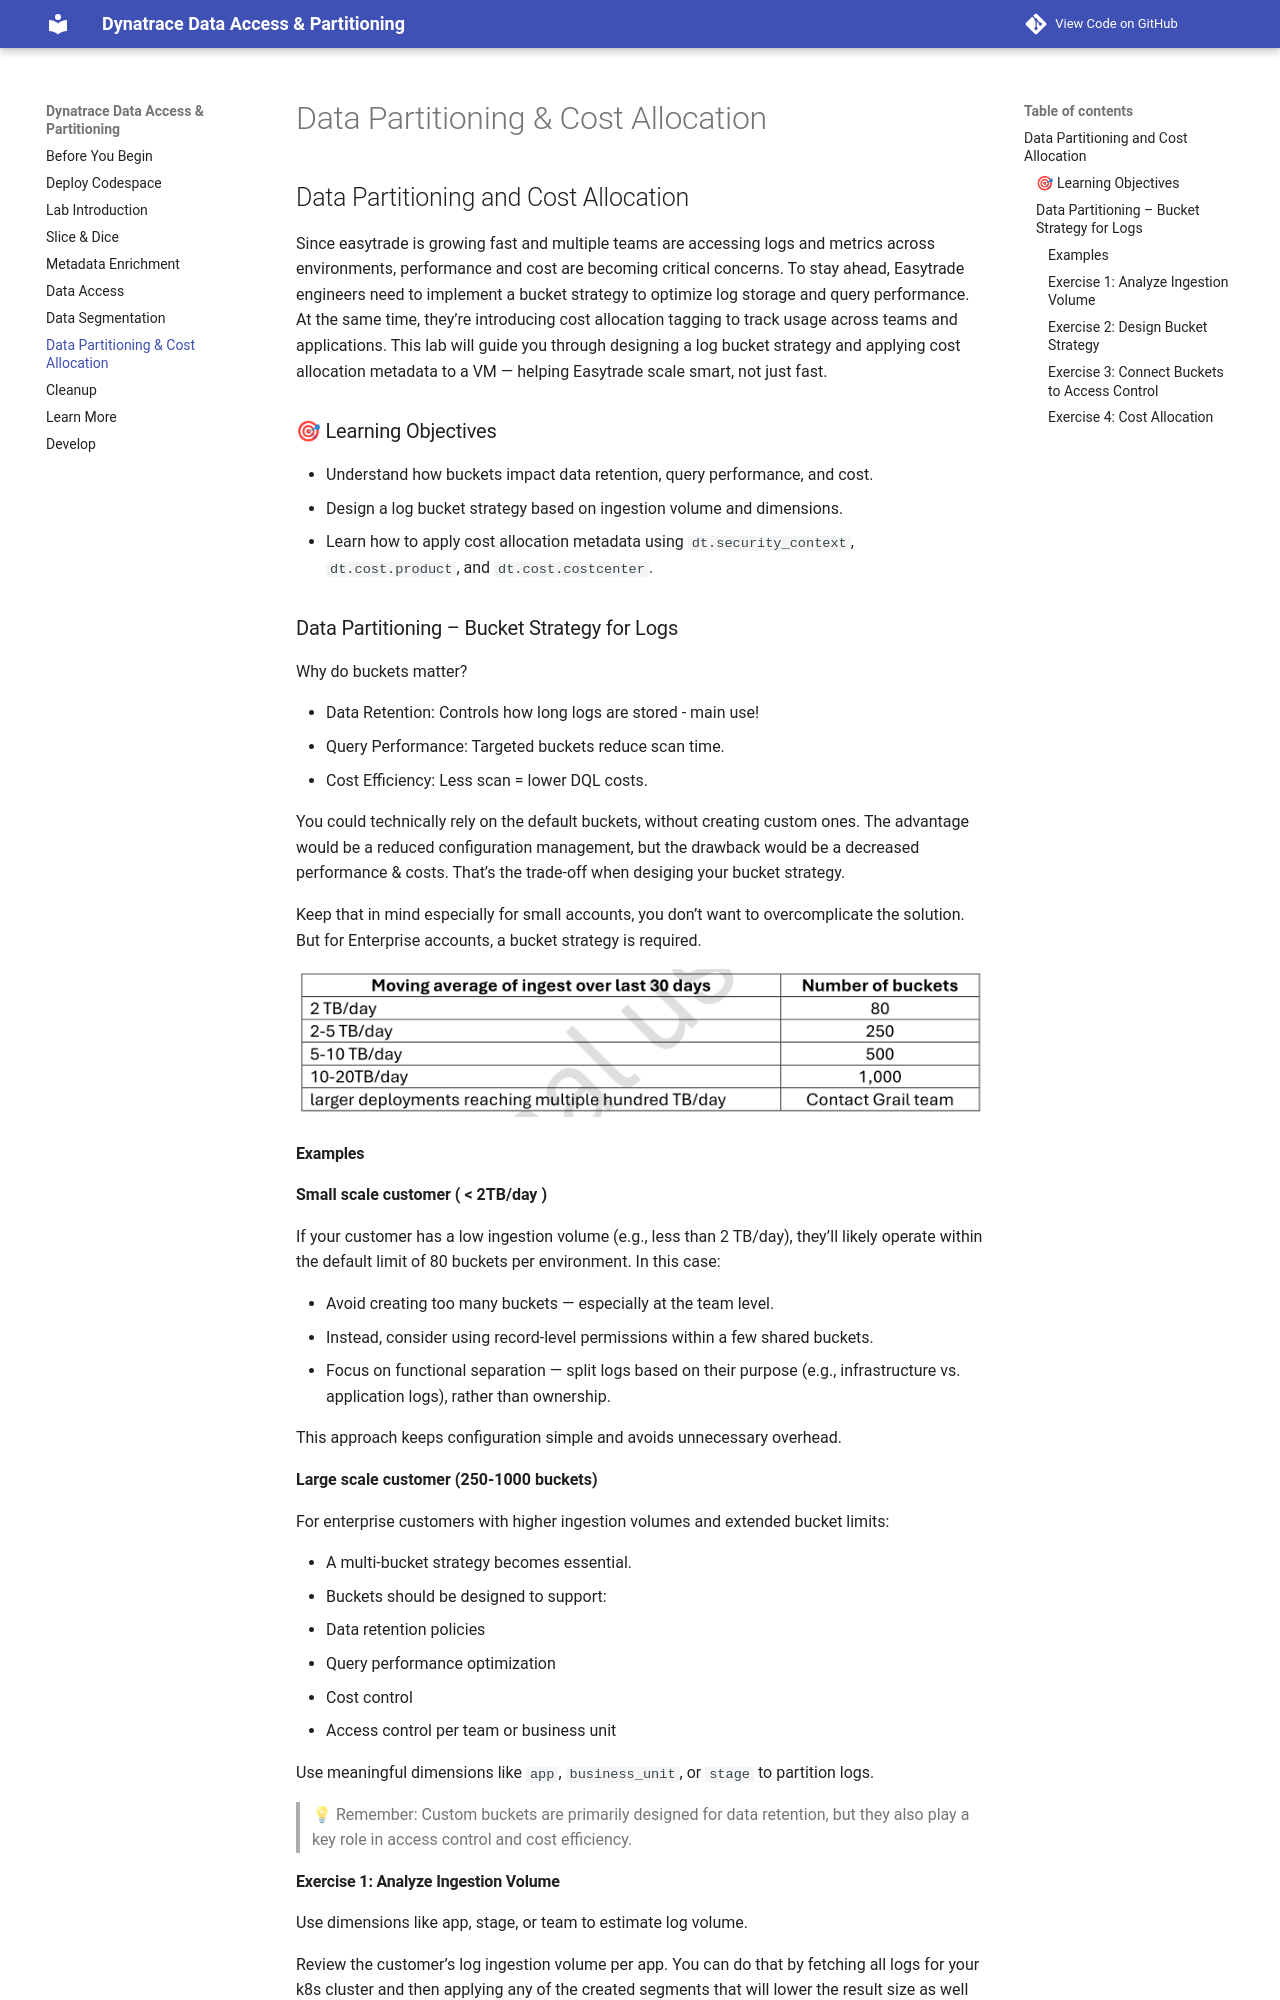

repository: dt-apac-services/data-access-and-partitioning-codespaces · page: H-data-partitioning-and-cost-allocation/index.html · generator: mkdocs

--8<-- "snippets/5-data-partitioning-and-cost-allocation.js"

## Data Partitioning and Cost Allocation

Since easytrade is growing fast and multiple teams are accessing logs and metrics across environments, performance and cost are becoming critical concerns.
To stay ahead, Easytrade engineers need to implement a bucket strategy to optimize log storage and query performance. At the same time, they’re introducing cost allocation tagging to track usage across teams and applications.
This lab will guide you through designing a log bucket strategy and applying cost allocation metadata to a VM — helping Easytrade scale smart, not just fast.

### 🎯 Learning Objectives

- Understand how buckets impact data retention, query performance, and cost.
- Design a log bucket strategy based on ingestion volume and dimensions.
- Learn how to apply cost allocation metadata using `dt.security_context`, `dt.cost.product`, and `dt.cost.costcenter`.

### Data Partitioning – Bucket Strategy for Logs

Why do buckets matter?

- Data Retention: Controls how long logs are stored - main use!
- Query Performance: Targeted buckets reduce scan time.
- Cost Efficiency: Less scan = lower DQL costs.

You could technically rely on the default buckets, without creating custom ones. The advantage would be a reduced configuration management, but the drawback would be a decreased performance & costs. That’s the trade-off when desiging your bucket strategy.

Keep that in mind especially for small accounts, you don’t want to overcomplicate the solution. But for Enterprise accounts, a bucket strategy is required.

![](img/content/ingest-volume-buckets.png)

#### Examples

**Small scale customer ( < 2TB/day )**

If your customer has a low ingestion volume (e.g., less than 2 TB/day), they’ll likely operate within the default limit of 80 buckets per environment. In this case:

- Avoid creating too many buckets — especially at the team level.
- Instead, consider using record-level permissions within a few shared buckets.
- Focus on functional separation — split logs based on their purpose (e.g., infrastructure vs. application logs), rather than ownership.

This approach keeps configuration simple and avoids unnecessary overhead.

**Large scale customer (250-1000 buckets)**

For enterprise customers with higher ingestion volumes and extended bucket limits:

- A multi-bucket strategy becomes essential.
- Buckets should be designed to support:
  - Data retention policies
  - Query performance optimization
  - Cost control
  - Access control per team or business unit

Use meaningful dimensions like `app`, `business_unit`, or `stage` to partition logs.

> 💡 Remember: Custom buckets are primarily designed for data retention, but they also play a key role in access control and cost efficiency.
